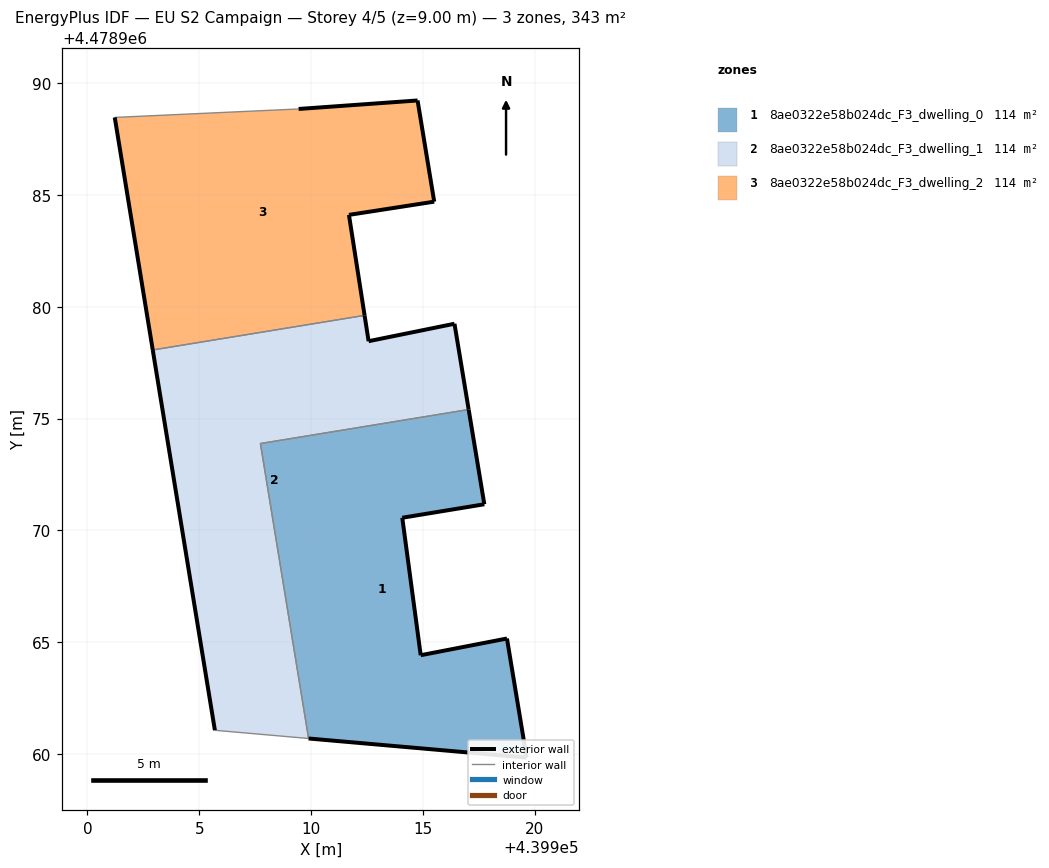
=== STOREY PLAN SPEC (per zone: floor XY polygon, exterior-wall plan segments, windows/doors) ===
zone 1: 8ae0322e58b024dc_F3_dwelling_0  (114.3 m²)
  floor: (439919.64, 4478959.84) (439918.76, 4478965.17) (439914.90, 4478964.42) (439914.08, 4478970.57) (439917.74, 4478971.17) (439917.04, 4478975.41) (439907.73, 4478973.88) (439909.89, 4478960.70)
  exterior wall: (439917.04, 4478975.41) – (439917.74, 4478971.17)  [4.3 m]
  exterior wall: (439917.74, 4478971.17) – (439914.08, 4478970.57)  [3.7 m]
  exterior wall: (439914.08, 4478970.57) – (439914.90, 4478964.42)  [6.2 m]
  exterior wall: (439914.90, 4478964.42) – (439918.76, 4478965.17)  [3.9 m]
  exterior wall: (439918.76, 4478965.17) – (439919.64, 4478959.84)  [5.4 m]
  exterior wall: (439919.64, 4478959.84) – (439909.89, 4478960.70)  [9.8 m]
  interior walls: 2
zone 2: 8ae0322e58b024dc_F3_dwelling_1  (114.3 m²)
  floor: (439909.89, 4478960.70) (439907.73, 4478973.88) (439917.04, 4478975.41) (439916.41, 4478979.24) (439912.57, 4478978.46) (439912.39, 4478979.61) (439902.92, 4478978.07) (439905.70, 4478961.07)
  exterior wall: (439916.41, 4478979.24) – (439917.04, 4478975.41)  [3.9 m]
  exterior wall: (439905.70, 4478961.07) – (439902.92, 4478978.07)  [17.2 m]
  exterior wall: (439912.39, 4478979.61) – (439912.57, 4478978.46)  [1.2 m]
  exterior wall: (439912.57, 4478978.46) – (439916.41, 4478979.24)  [3.9 m]
  interior walls: 4
zone 3: 8ae0322e58b024dc_F3_dwelling_2  (114.3 m²)
  floor: (439912.39, 4478979.61) (439911.69, 4478984.11) (439915.50, 4478984.70) (439914.76, 4478989.22) (439909.44, 4478988.84) (439909.34, 4478988.84) (439901.22, 4478988.46) (439902.92, 4478978.07)
  exterior wall: (439914.76, 4478989.22) – (439915.50, 4478984.70)  [4.6 m]
  exterior wall: (439915.50, 4478984.70) – (439911.69, 4478984.11)  [3.9 m]
  exterior wall: (439911.69, 4478984.11) – (439912.39, 4478979.61)  [4.5 m]
  exterior wall: (439902.92, 4478978.07) – (439901.22, 4478988.46)  [10.5 m]
  exterior wall: (439909.44, 4478988.84) – (439914.76, 4478989.22)  [5.3 m]
  interior walls: 3

=== DERIVED (storey summary) ===
Building: EU S2 Campaign
Storey: 4 of 5  (floor level z = 9.00 m)
Storey gross floor area: 342.9 m²
Zones on this storey: 3
  - 8ae0322e58b024dc_F3_dwelling_0: floor 114.3 m²; exterior wall 33.3 m (100.0 m²); WWR 0.0%
  - 8ae0322e58b024dc_F3_dwelling_1: floor 114.3 m²; exterior wall 26.2 m (78.6 m²); WWR 0.0%
  - 8ae0322e58b024dc_F3_dwelling_2: floor 114.3 m²; exterior wall 28.9 m (86.6 m²); WWR 0.0%
Zone adjacency (shared interzone walls):
  - 8ae0322e58b024dc_F3_dwelling_0 ↔ 8ae0322e58b024dc_F3_dwelling_1
  - 8ae0322e58b024dc_F3_dwelling_1 ↔ 8ae0322e58b024dc_F3_dwelling_2